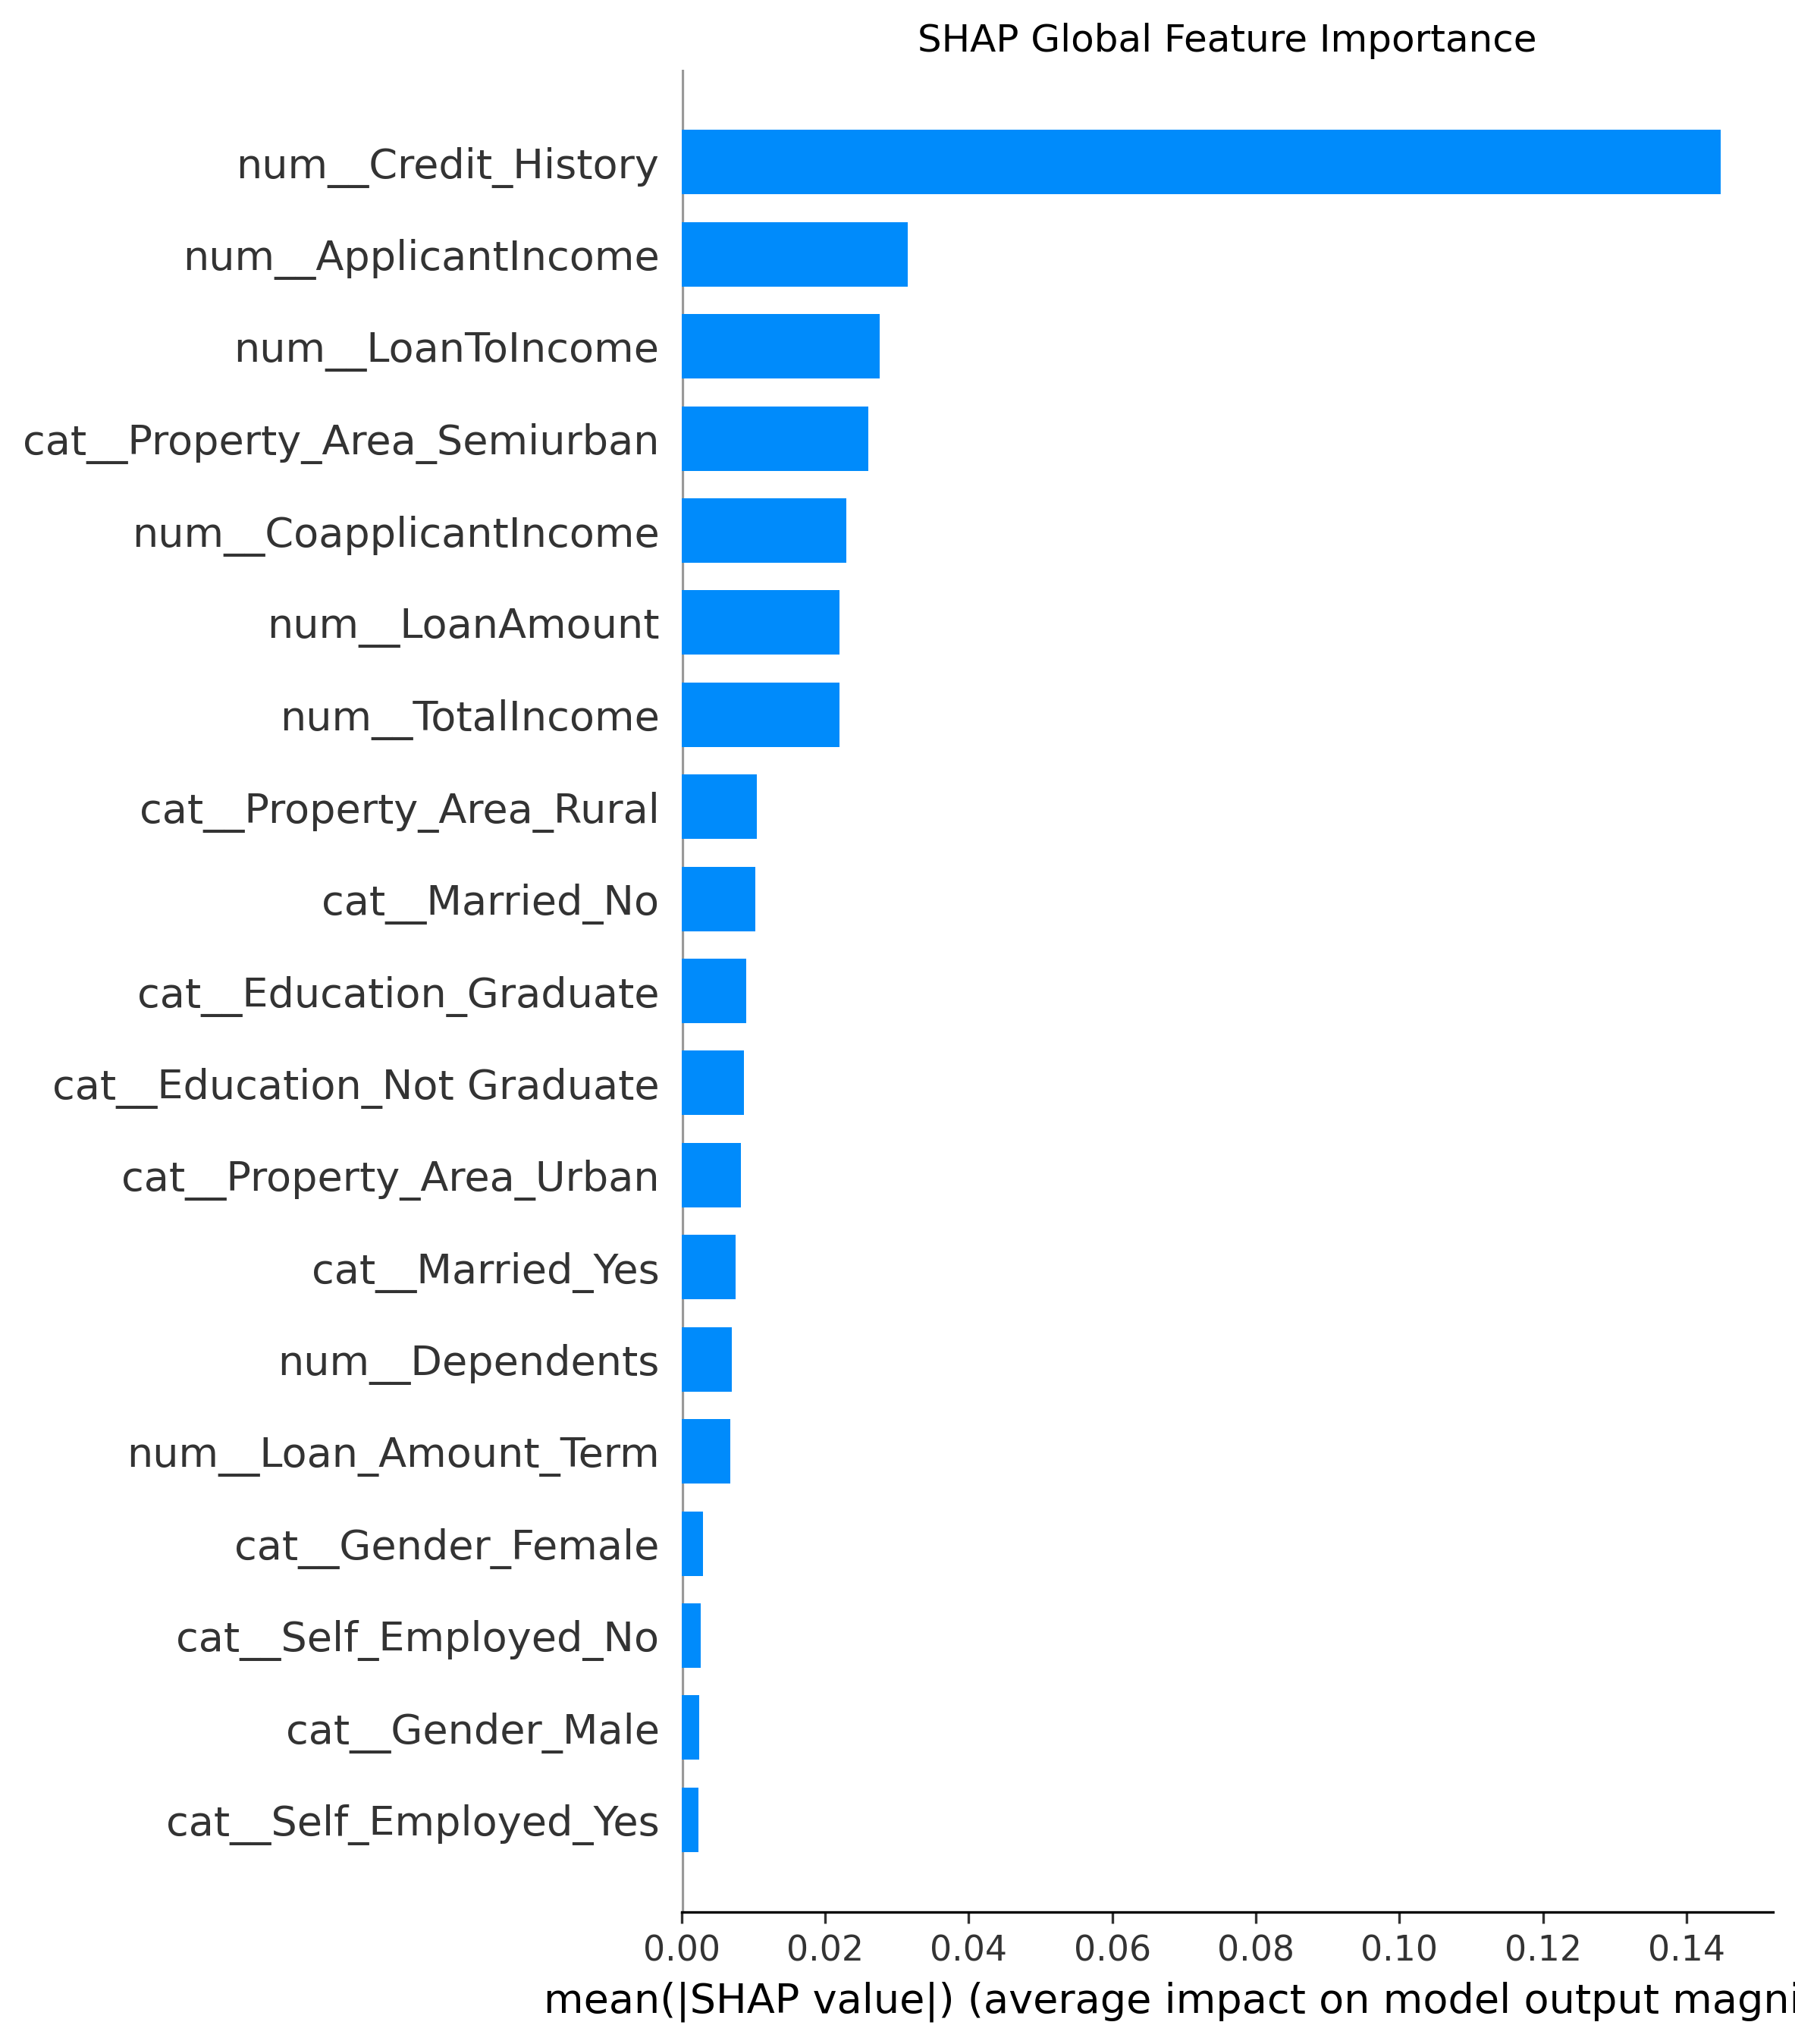

Values plotted in this chart, from the file beside it:
Feature, SHAP Importance
num__Credit_History, 0.1447
num__ApplicantIncome, 0.03152
num__LoanToIncome, 0.02755
cat__Property_Area_Semiurban, 0.02601
num__CoapplicantIncome, 0.023
num__LoanAmount, 0.02205
num__TotalIncome, 0.02205
cat__Property_Area_Rural, 0.01052
cat__Married_No, 0.01031
cat__Education_Graduate, 0.009006
cat__Education_Not Graduate, 0.008662
cat__Property_Area_Urban, 0.008244
cat__Married_Yes, 0.00756
num__Dependents, 0.007031
num__Loan_Amount_Term, 0.006771
cat__Gender_Female, 0.003
cat__Self_Employed_No, 0.002674
cat__Gender_Male, 0.002494
cat__Self_Employed_Yes, 0.002317
